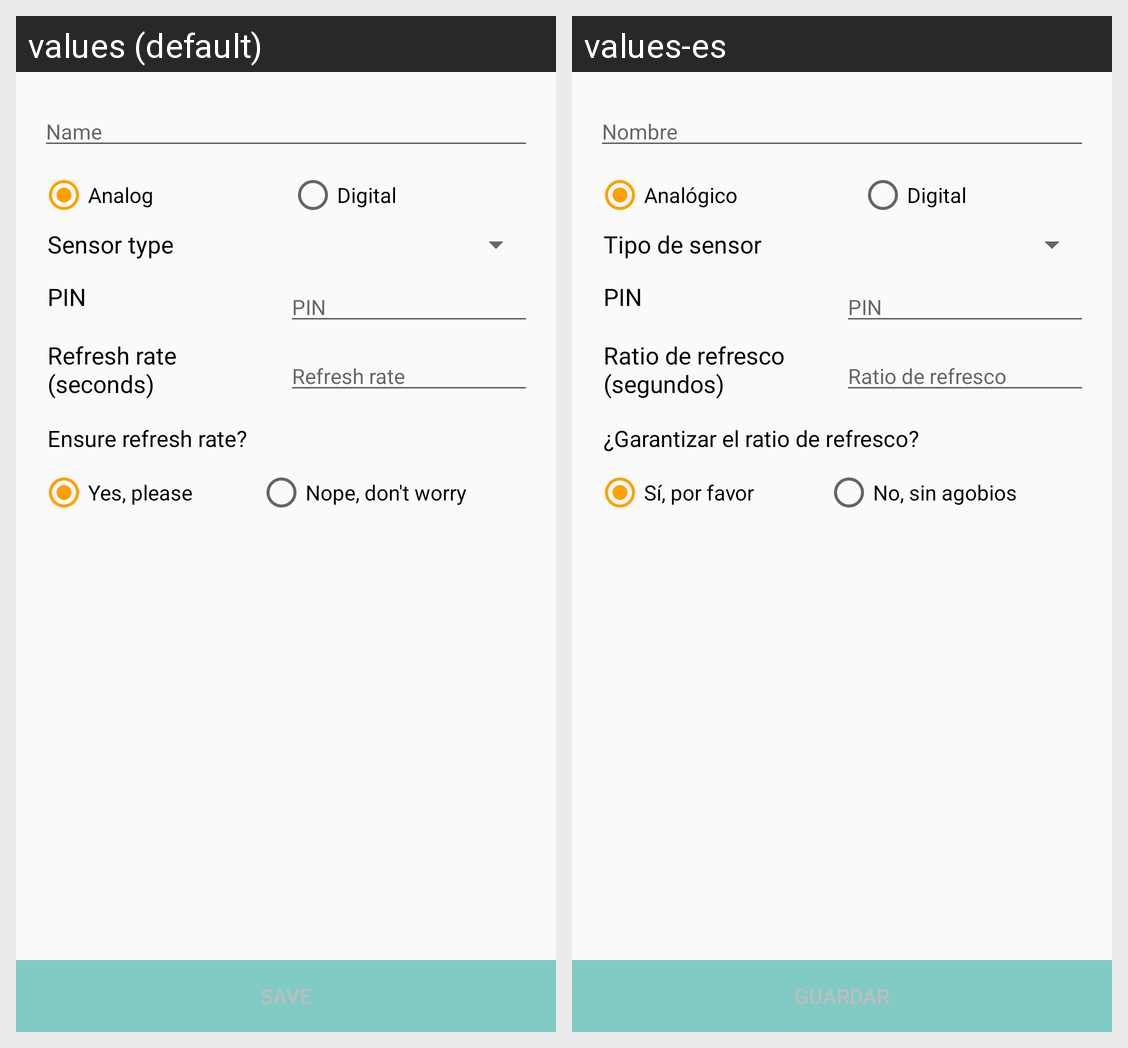

Locale-by-locale string values for the Android screen shown in this grid:
Android screen res/layout/activity_sensor_creation.xml rendered under 2 locales, left to right: values (default), values-es. Device: Nexus 5 (rendered at 1080×1920; each locale shown at half size, 540×960, under a caption strip naming it); theme AppTheme.
Strings drawn on this screen, with the default value and each locale's value (text and hints the layout hard-codes, and strings that could not be matched under every locale, appear in the picture but are not listed):

name
  values: Name
  values-es: Nombre

radio_analog
  values: Analog
  values-es: Analógico

radio_digital
  values: Digital
  values-es: Digital

sensor_type
  values: Sensor type
  values-es: Tipo de sensor

pin
  values: PIN
  values-es: PIN

refresh_rate_seconds
  values: Refresh rate (seconds)
  values-es: Ratio de refresco (segundos)

refresh_rate
  values: Refresh rate
  values-es: Ratio de refresco

ensure_refresh
  values: Ensure refresh rate?
  values-es: ¿Garantizar el ratio de refresco?

yes
  values: Yes, please
  values-es: Sí, por favor

no
  values: Nope, don't worry
  values-es: No, sin agobios

button_save
  values: Save
  values-es: Guardar
